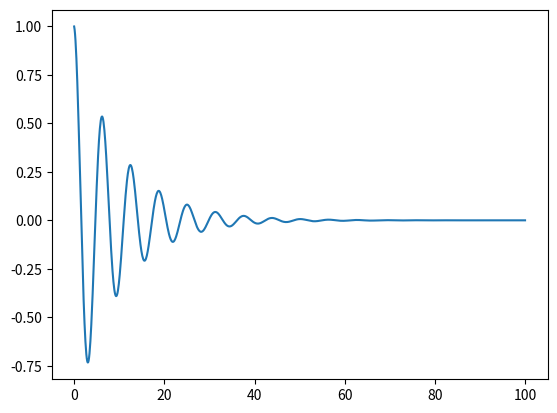

This figure's Python source:
from scipy.integrate import solve_ivp
import numpy as np

def f(t,y, alpha, omega):
    dy=omega*y*1j-alpha*y
    return dy

a=0.1
om=1
ti=0
tf=100
y0=1+0*1j
n=1000

tev=np.linspace(ti,tf,n)

sol=solve_ivp(f,(ti,tf),[y0],t_eval=tev, args=(a, om))
t=sol.t
y=sol.y


import matplotlib.pyplot as plt

plt.plot(t, np.real(y[0]))
plt.show()
